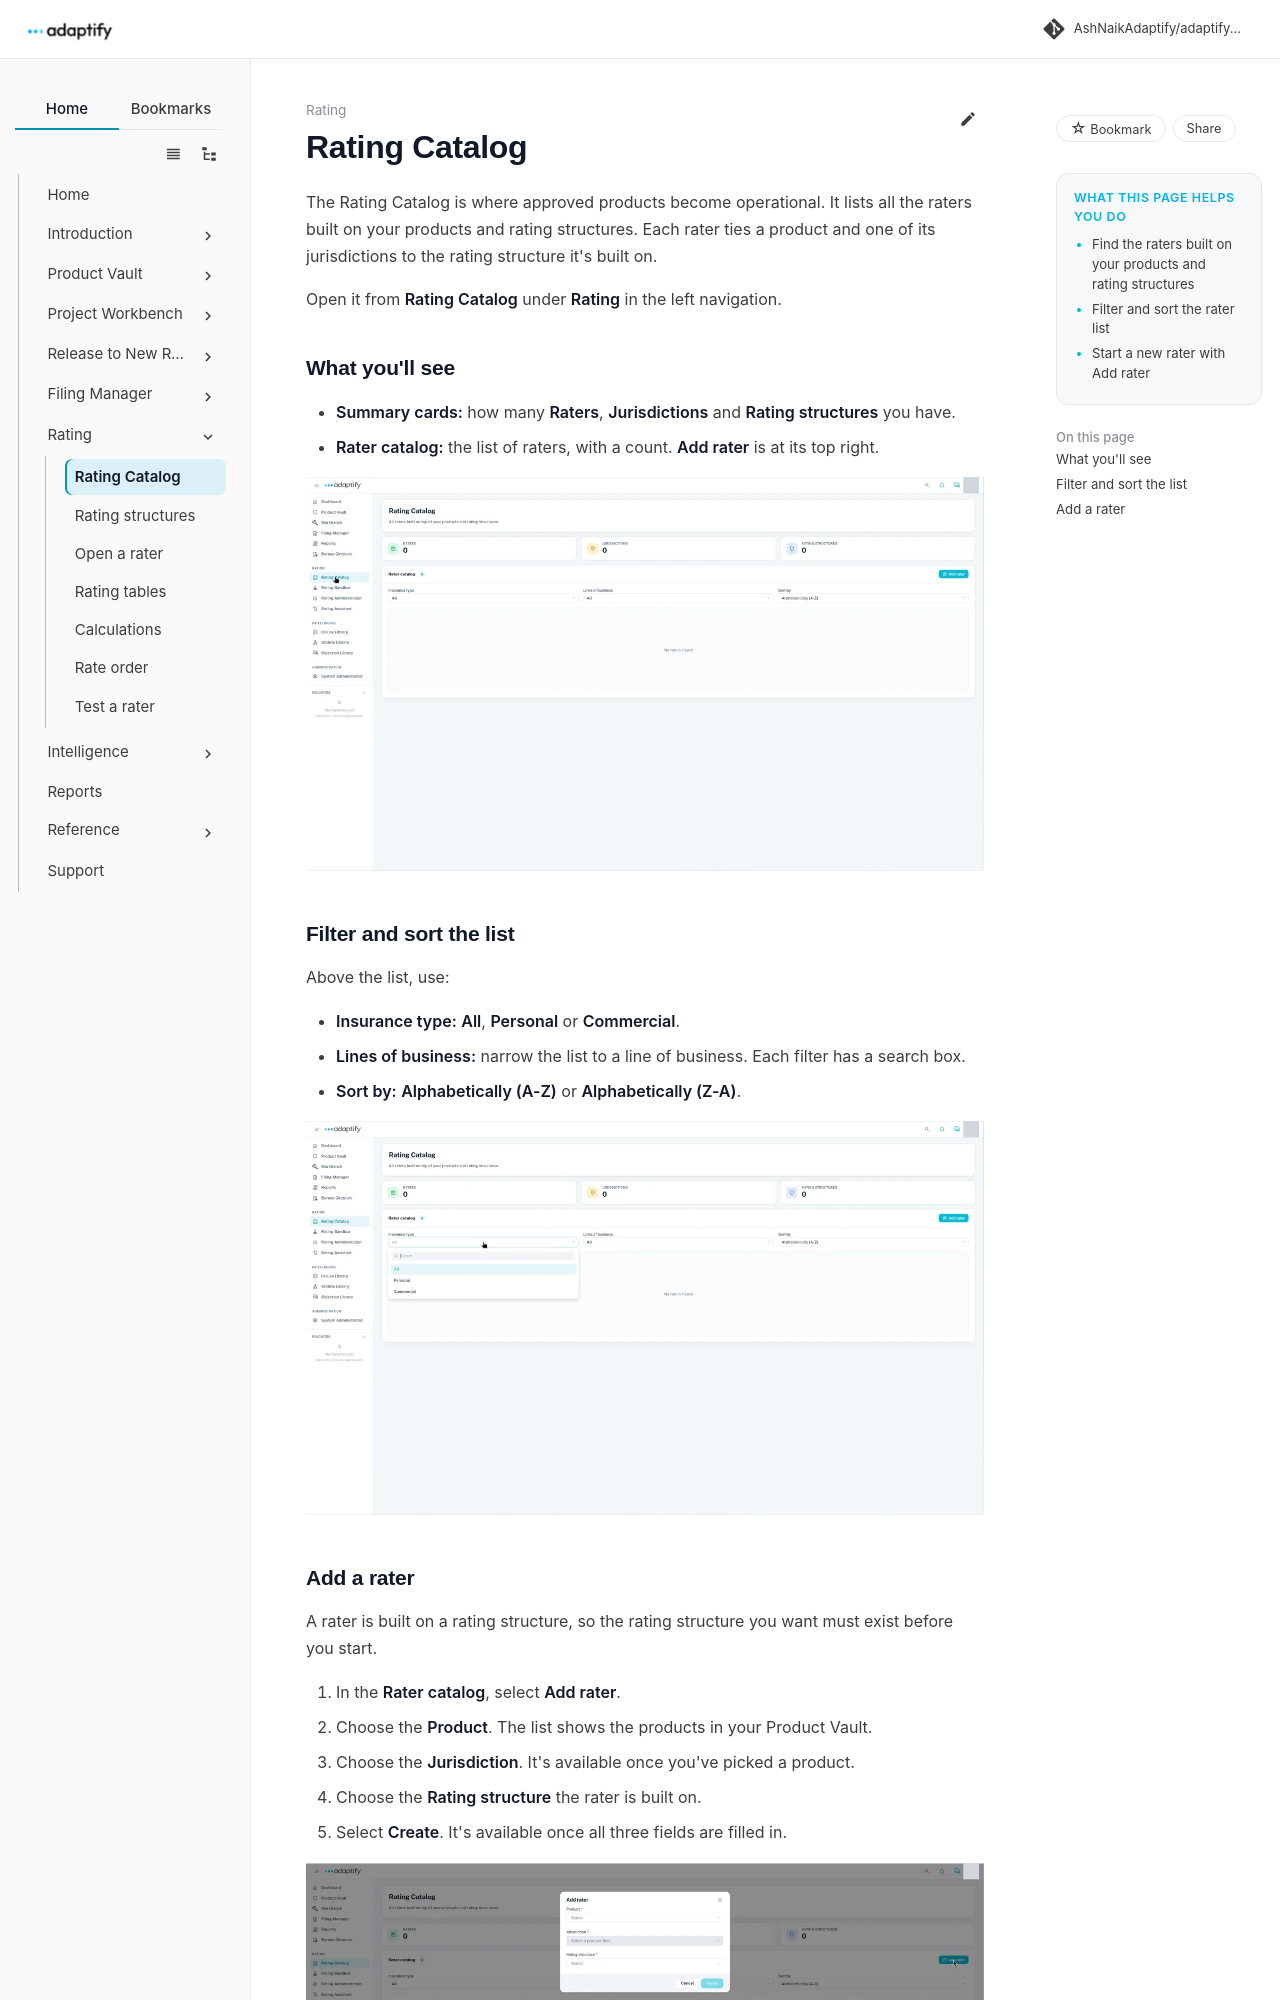

repository: AshNaikAdaptify/adaptify-docs · page: rating-catalog/index.html · generator: mkdocs

---
title: Rating Catalog
audience: external
goals:
  - Find the raters built on your products and rating structures
  - Filter and sort the rater list
  - Start a new rater with Add rater
video: ""
---

# Rating Catalog

The Rating Catalog is where approved products become operational. It lists all the raters built on your products and rating structures. Each rater ties a product and one of its jurisdictions to the rating structure it's built on.

Open it from **Rating Catalog** under **Rating** in the left navigation.

## What you'll see

- **Summary cards:** how many **Raters**, **Jurisdictions** and **Rating structures** you have.
- **Rater catalog:** the list of raters, with a count. **Add rater** is at its top right.

![Rating Catalog with the Raters, Jurisdictions and Rating structures cards, and the Rater catalog with its filters and Add rater](../assets/rating-catalog/rating-catalog-landing.webp)

## Filter and sort the list

Above the list, use:

- **Insurance type:** **All**, **Personal** or **Commercial**.
- **Lines of business:** narrow the list to a line of business. Each filter has a search box.
- **Sort by:** **Alphabetically (A-Z)** or **Alphabetically (Z-A)**.

![The Insurance type filter open, with All, Personal and Commercial](../assets/rating-catalog/filter-insurance-type.webp)
